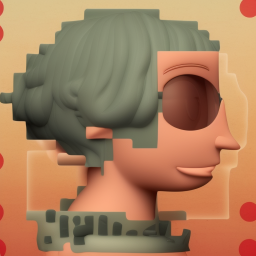
Generation parameters embedded in this image by AUTOMATIC1111 Stable Diffusion web UI or a fork of it (Forge, ...) (PNG 'parameters' text chunk):
a philosophical barbi
Steps: 20, Sampler: Euler a, CFG scale: 7, Seed: 1322882206, Size: 512x512, Model hash: b4391b7978, Model: deliberate_v2, ControlNet: "preprocessor: canny, model: control_v11p_sd15_canny [d14c016b], weight: 1, starting/ending: (0, 1), resize mode: Crop and Resize, pixel perfect: True, control mode: Balanced, preprocessor params: (512, 100, 200)", Version: v1.5.1